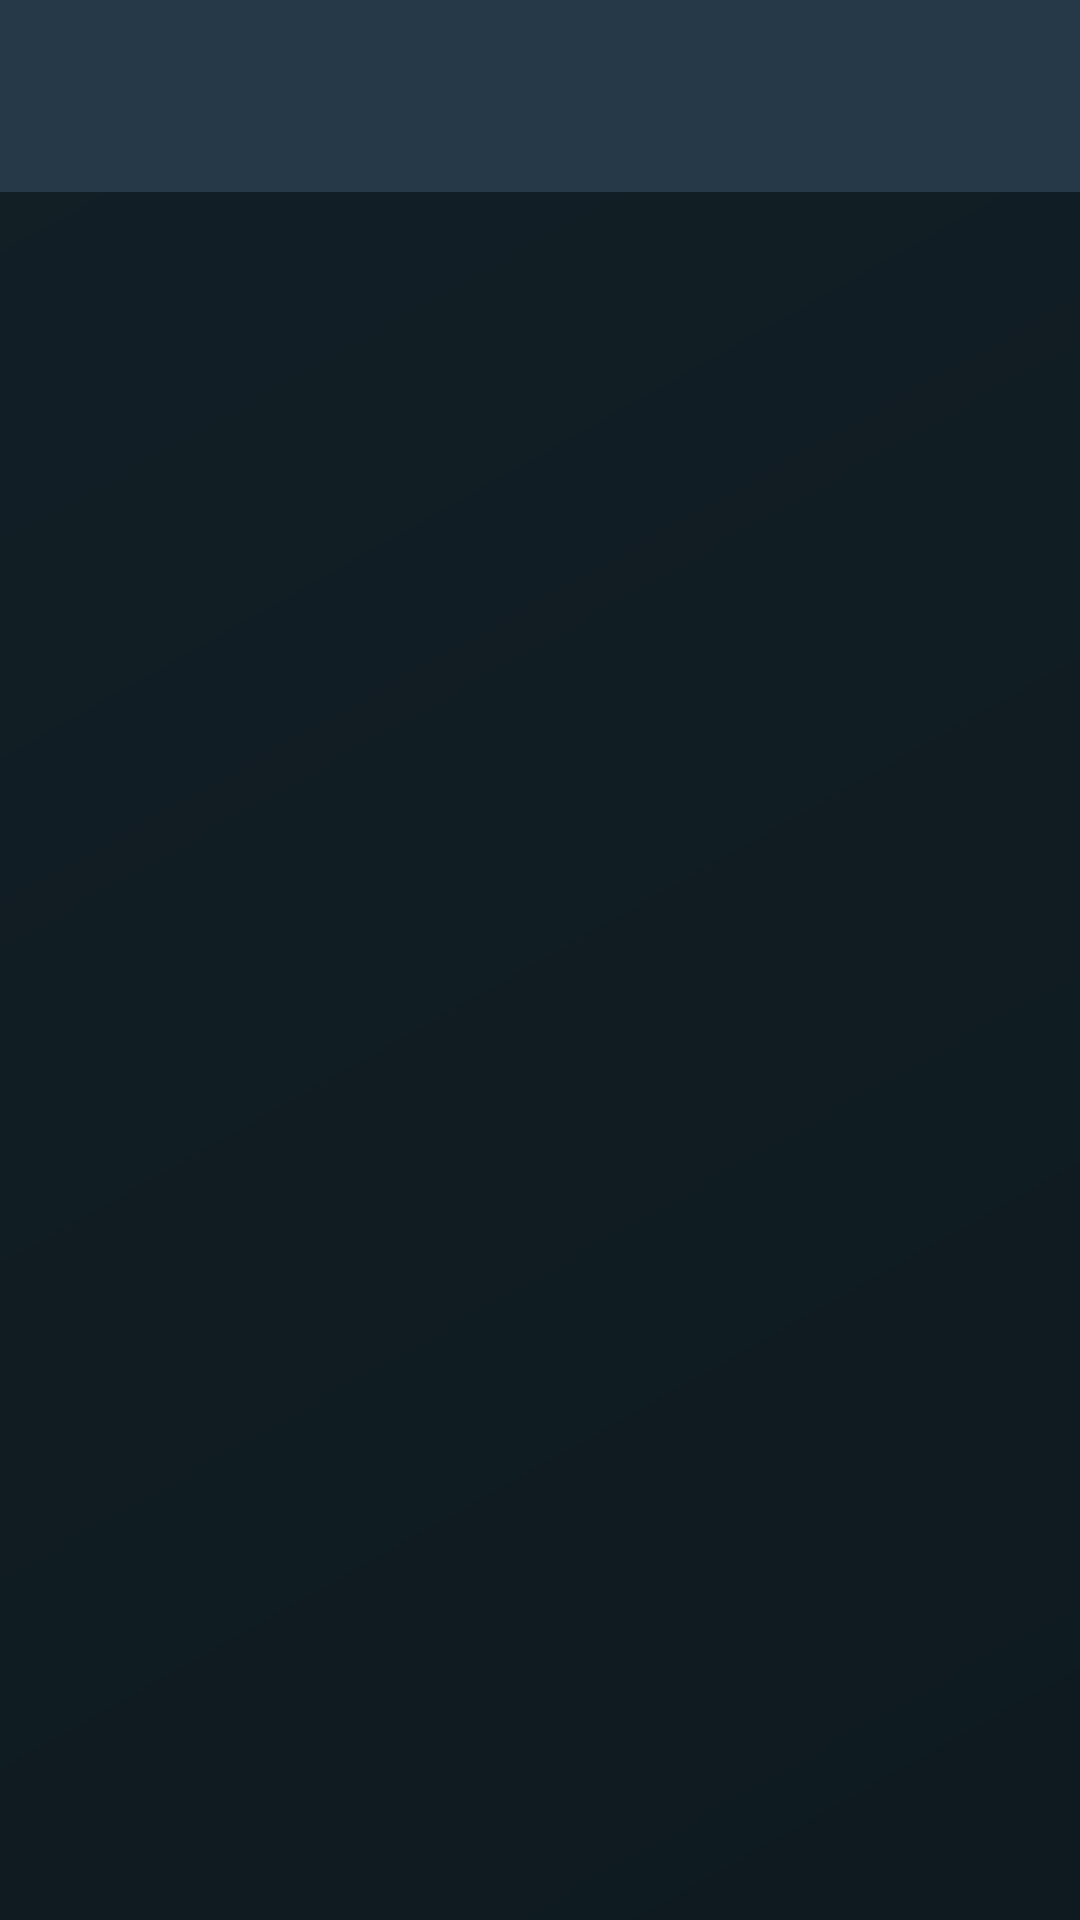

Reconstruct the res/layout file that produces this screen, plus the resources it refers to.
<!-- AndroidManifest.xml: application theme Theme.ScholarPrepAdmin -->
<!-- res/layout/activity_admin_request.xml -->
<?xml version="1.0" encoding="utf-8"?>
<androidx.constraintlayout.widget.ConstraintLayout xmlns:android="http://schemas.android.com/apk/res/android"
    xmlns:app="http://schemas.android.com/apk/res-auto"
    xmlns:tools="http://schemas.android.com/tools"
    android:id="@+id/main"
    android:layout_width="match_parent"
    android:layout_height="match_parent"
    tools:context=".AdminRequestActivity"
    android:background="@drawable/classy">

    <androidx.appcompat.widget.Toolbar
        android:id="@+id/toolbar"
        android:layout_width="0dp"
        android:layout_height="?attr/actionBarSize"
        android:background="@color/toolbarColor"
        android:titleTextColor="@android:color/white"
        app:layout_constraintTop_toTopOf="parent"
        app:layout_constraintStart_toStartOf="parent"
        app:layout_constraintEnd_toEndOf="parent"/>

    <ScrollView xmlns:android="http://schemas.android.com/apk/res/android"
        android:layout_width="match_parent"
        android:layout_height="match_parent"
        android:layout_marginTop="65dp">

        <LinearLayout
            android:id="@+id/containerLayout"
            android:orientation="vertical"
            android:padding="16dp"
            android:layout_width="match_parent"
            android:layout_height="wrap_content">

        </LinearLayout>

    </ScrollView>
</androidx.constraintlayout.widget.ConstraintLayout>
<!-- resources referenced by this layout -->
<resources>
  <color name="toolbarColor">#263949</color>
  <!-- drawable classy (drawable) -->
  <?xml version="1.0" encoding="utf-8"?>
  <shape xmlns:android="http://schemas.android.com/apk/res/android">
      <gradient
          android:startColor="#0E1A1F"
          android:endColor="#121F26"
          android:angle="135"/>
  
  </shape>
  <style name="Theme.ScholarPrepAdmin" parent="Base.Theme.ScholarPrepAdmin" />
  <style name="Base.Theme.ScholarPrepAdmin" parent="Theme.Material3.Dark.NoActionBar">
          
          
      </style>
</resources>
